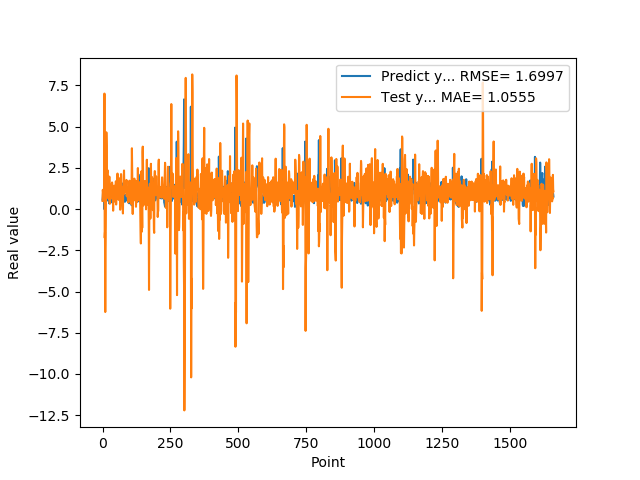

Source data for this figure (header and first rows):
5.654720067979999154e-01, 4.904821317563134997e-01
7.307389974590000614e-01, 1.167080792905036635e+00
1.074290990829999792e+00, 9.200037934666696060e-01
9.521890282630000035e-01, 7.376581980657763715e-01
9.879170060160000766e-01, 9.277942703720597484e-01
1.011654973029999960e+00, 5.531317003195007631e-01
0.000000000000000000e+00, 7.094920666739522597e-01
7.643579840659999736e-01, 7.002227228152351657e+00
7.788103222849999119e-01, -1.743912238090769673e+00
3.306220054629999794e+00, -1.406852603325982054e+00
1.055441975589999970e+00, -6.243163217350833349e+00
7.543110251430000801e-01, -2.497254769073582459e+00
7.915459871289999283e-01, -1.075353264963117450e+00
1.409499049189999909e+00, 2.377756337924875396e+00
8.875439763070001042e-01, 4.655238232520231278e+00
6.401469707490000660e-01, 3.837211087579186497e+00
5.082880258560000808e-01, 1.265113354466317785e+00
8.640019893649999450e-01, 2.393674752928022897e+00
5.725920200349999822e-01, 2.262441697416953001e+00
8.469420075419999971e-01, 2.303607395908980227e+00
9.181020259860001032e-01, 7.397337563369806857e-01
7.976629734039999420e-01, 6.779646365407444586e-01
9.608020186419998776e-01, 8.778596642527024541e-01
9.555831551549999192e-01, 6.200006527152789326e-01
3.470349907879999862e-01, 9.084452546002553808e-01
9.546210169789999256e-01, 1.967931202788261835e+00
1.293938040730000072e+00, 4.646331611864865652e-01
5.251880288119999962e-01, 3.220570116475164335e-01
4.773890078070000542e-01, 1.464423970309643774e+00
1.275226235389999907e+00, 1.348380794089873769e+00
8.723750114439999814e-01, 7.166722518390306051e-01
8.355640172959999390e-01, 1.337529638805384558e+00
7.321749925609999377e-01, 6.385082786303933888e-01
7.640249729160000225e-01, 1.504186710120255288e+00
4.072830080990000323e-01, 1.178032896139199481e+00
4.752210080619999610e-01, 1.612725055017243392e+00
8.781340122220000488e-01, 1.470634184365716468e+00
7.414129972460000717e-01, 1.277803805858548580e+00
1.258002042770000051e+00, 7.301274166650512099e-01
1.069700956339999953e+00, -9.898723693048985806e-02
7.274609804150000691e-01, 9.851657963151446706e-01
7.892770171170000459e-01, 1.340591699057691599e+00
6.237750053410000550e-01, 1.042407331218778044e+00
6.914690136910000007e-01, 1.418358325510744145e+00
8.557710051540000640e-01, 1.282693994042237495e+00
7.093830108640000187e-01, 6.171351769653017350e-01
1.014547944070000041e+00, 1.250167300095143874e+00
1.115731000900000103e+00, 7.199645504002976093e-01
4.182830154900000208e-01, 4.263280980924303298e-01
1.002280950550000105e+00, 1.684046710846519801e+00
1.218860983849999968e+00, 2.755109947567947470e-01
1.143296003339999922e+00, 1.248309318604185592e+00
6.528189778330000248e-01, 8.002505529309534849e-01
6.746559739110000731e-01, 9.865959692722631180e-01
6.009536385540000802e-01, 1.077274754479753183e+00
6.694570183749999348e-01, 2.153056559280850379e+00
6.538079977039999990e-01, 1.004739799676419132e+00
7.814120054240000224e-01, 1.011192080689397255e+00
1.206303954120000022e+00, 1.409661499010635977e+00
8.469259738919999725e-01, 5.619094130674685550e-01
8.286409974099999687e-01, 9.143415217410277851e-01
... 1,599 more rows
